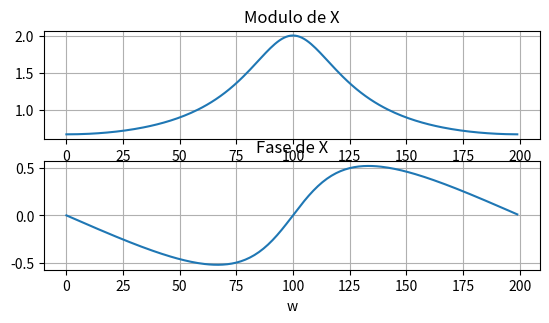

The script that saved this image:
# -*- coding: utf-8 -*-
"""
Transformada de Fourier Discreta
Calcule e plote a magnitude e fase da TFD do sinal.
[redacted]
"""
import numpy as np
import matplotlib.pyplot as plt

a = 0.5
w = np.arange(-1*np.pi, 1*np.pi, np.pi/100) # -pi : pi/100 : pi

num = 1
den = 1 - a * np.exp(-1j*w) # (complex(0, -1)*w) # 1-a^(-j*w) 
x = num/den

mod_x = np.absolute(x)
fase_x = np.angle(den)

plt.subplot(3, 1, 2)
plt.plot(mod_x)
plt.title('Modulo de X')
plt.xlabel('w')
plt.grid(True)

plt.subplot(3, 1, 3)
plt.plot(fase_x)
plt.title('Fase de X')
plt.xlabel('w')
plt.grid(True)

plt.show()

# Resposta em Hz
